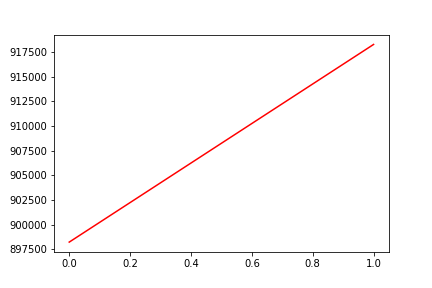

The data file committed next to this chart (first rows):
, date, assets
0, 0, 898213
1, 20171108, 918264
